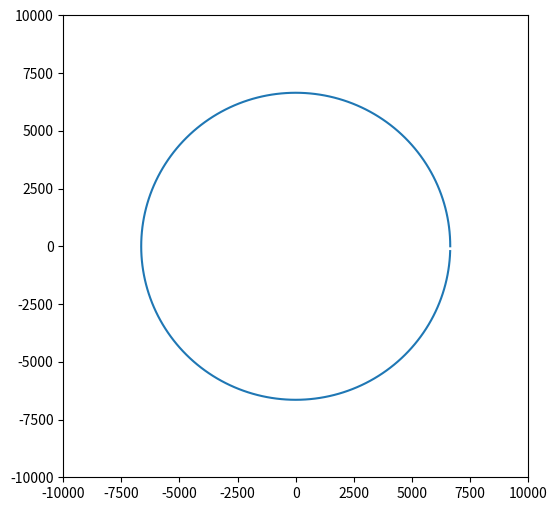

Source code (Python):
#!/usr/bin/env python
# -*- coding: utf-8 -*-
# @Time    : 16/05/2018 9:32 AM
# @Author  :
# @Site    : 
# @File    : Application.py
# @Software: PyCharm
import matplotlib.pyplot as plt
import numpy as np
earth_r=6371
close_floor=200
far_floor=350
def draw_oval(a,b):
    fig=plt.figure(figsize=(6,6))
    ax=fig.add_subplot(111)

    theta=np.arange(0,2*np.pi,np.pi/100)
    x=a*np.cos(theta)
    y=b*np.sin(theta)
    ax.plot(x,y)
    ax.set_xlim([-10000,10000])
    ax.set_ylim([-10000,10000])
    plt.show()
print("Assume the equation is x^2/a^2+y^2/b^2=1")
a_div_c=earth_r+close_floor
print("a-c=|OA|-|OF2|="+str(a_div_c))
a_plus_c=earth_r+far_floor
print("a+c=|OB|+|OF2|="+str(a_plus_c))
a=6646
c=75
print("Solutions is a=6646 c=75,so a^2=44169316")
print("b^2=a^2-c^2=(a+c)*(a-c)="+str(a_plus_c*a_div_c))
b=6645.6
draw_oval(a,b)